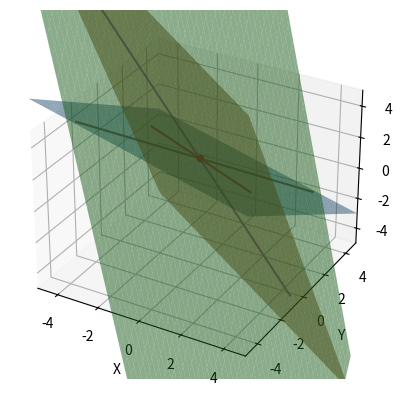

Recreate this plot in Python.
import numpy as np
import matplotlib.pyplot as plt
from mpl_toolkits.mplot3d import Axes3D

a1 = np.array([1, 2, 3])
a2 = np.array([2, 5, 2])
a3 = np.array([6, -3, 1])

# A = np.column_stack((a1, a2, a3))
A = np.array([a1, a2, a3])
b = np.array([6, 4, 2])

# Define the x and y coordinates of the surface
x = np.linspace(-5, 5, 100)
y = np.linspace(-5, 5, 100)
X, Y = np.meshgrid(x, y)

# Define the function that defines the surface
Z1 = b[0]/a1[2] - a1[0]/a1[2]*X - a1[1]/a1[2]*Y
Z2 = b[1]/a2[2] - a2[0]/a2[2]*X - a2[1]/a2[2]*Y
Z3 = b[2]/a3[2] - a3[0]/a3[2]*X - a3[1]/a3[2]*Y

# Create the figure and axes
fig = plt.figure()
ax = fig.add_subplot(111, projection='3d')

# Plot the surface
ax.plot_surface(X, Y, Z1, alpha=0.5)
ax.plot_surface(X, Y, Z2, alpha=0.5)
ax.plot_surface(X, Y, Z3, alpha=0.5)

# Plot the line where surface intersects
# a1 and a2
c12 = a1[2]/a2[2]
a2_d = c12*a2; b2_d = c12*b[1]
diffa12 = a1 - a2_d; diffb12 = b[0] - b2_d
a12 = -diffa12[0]/diffa12[1] # y = a12*x + b12
b12 = diffb12/diffa12[1] # y = a12*x + b12
x12 = [-3, 3]
y12 = [a12*x12[0]+b12, a12*x12[1]+b12]
z12 = [b[0]/a1[2] - a1[0]/a1[2]*x12[0] - a1[1]/a1[2]*y12[0], b[0]/a1[2] - a1[0]/a1[2]*x12[1] - a1[1]/a1[2]*y12[1]]
ax.plot(x12, y12, z12)

# a2 and a3
c23 = a2[2]/a3[2]
a3_d = c23*a3; b3_d = c23*b[2]
diffa23 = a2 - a3_d; diffb23 = b[1] - b3_d
a23 = -diffa23[0]/diffa23[1] # y = a23*x + b23
b23 = diffb23/diffa23[1] # y = a23*x + b23
x23 = [-3, 3]
y23 = [a23*x23[0]+b23, a23*x23[1]+b23]
z23 = [b[1]/a2[2] - a2[0]/a2[2]*x23[0] - a2[1]/a2[2]*y23[0], b[1]/a2[2] - a2[0]/a2[2]*x23[1] - a2[1]/a2[2]*y23[1]]
ax.plot(x23, y23, z23)

# a1 and a3
c31 = a3[2]/a1[2]
a1_d = c31*a1; b1_d = c31*b[0]
diffa31 = a3 - a1_d; diffb31 = b[2] - b1_d
a31 = -diffa31[0]/diffa31[1] # y = a31*x + b31
b31 = diffb31/diffa31[1] # y = a31*x + b31
x31 = [-3, 3]
y31 = [a31*x31[0]+b31, a31*x31[1]+b31]
z31 = [b[2]/a3[2] - a3[0]/a3[2]*x31[0] - a3[1]/a3[2]*y31[0], b[2]/a3[2] - a3[0]/a3[2]*x31[1] - a3[1]/a3[2]*y31[1]]
ax.plot(x31, y31, z31)

# Plot the point where the three surface intersect
invA = np.linalg.inv(A)
x = invA@b
ax.scatter(x[0], x[1], x[2], color = "red")

# Set the labels for the axes
ax.set_xlabel('X')
ax.set_ylabel('Y')
ax.set_zlabel('Z')
ax.set_xlim([-5, 5])
ax.set_ylim([-5, 5])
ax.set_zlim([-5, 5])

# Show the plot
# plt.savefig("23_matrix_product_geometry_interpretation/figure/row3by3.png")  
plt.show()